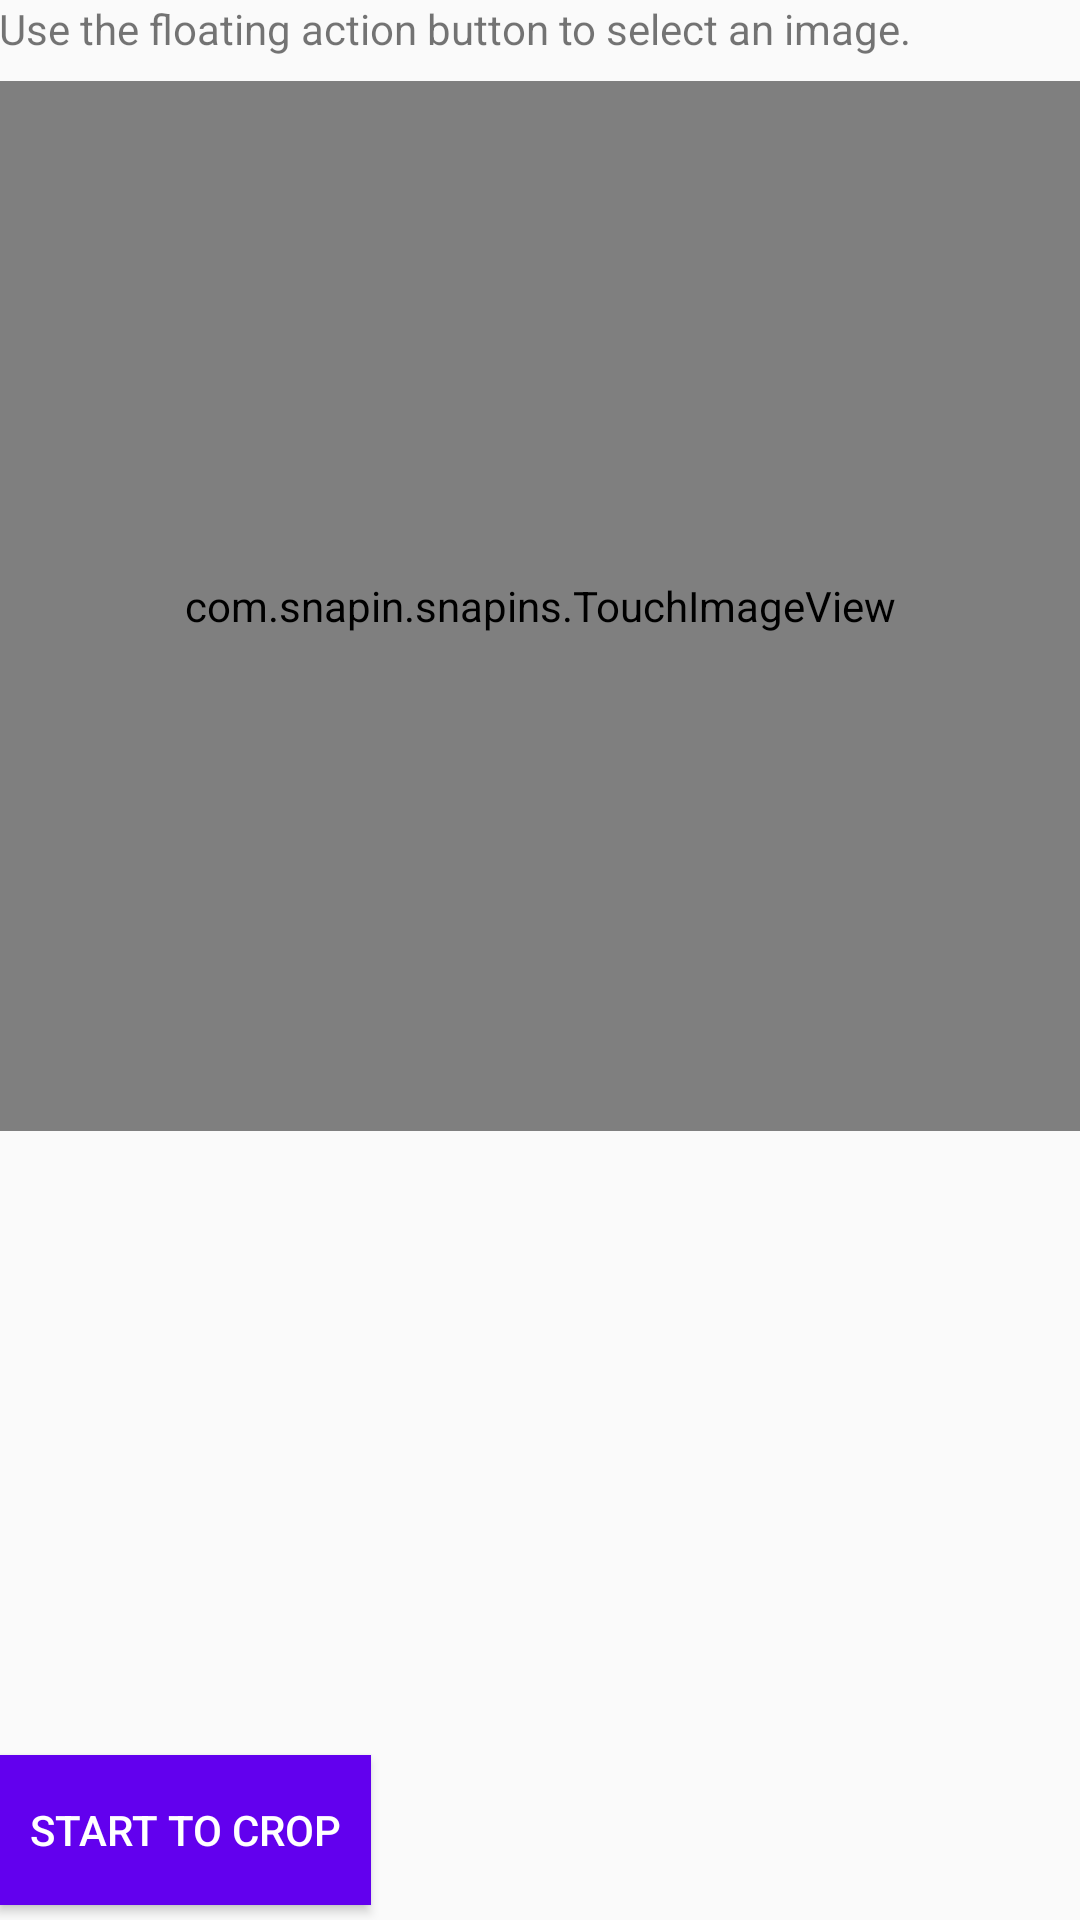

The Android layout XML behind this screen, and the referenced resources:
<!-- AndroidManifest.xml: application theme AppTheme -->
<!-- res/layout/content_main.xml -->
<?xml version="1.0" encoding="utf-8"?>
<RelativeLayout xmlns:android="http://schemas.android.com/apk/res/android"
                xmlns:app="http://schemas.android.com/apk/res-auto"
                xmlns:tools="http://schemas.android.com/tools"
                android:layout_width="match_parent"
                android:layout_height="match_parent"
                android:paddingBottom="@dimen/activity_vertical_margin"
                android:paddingLeft="@dimen/activity_horizontal_margin"
                android:paddingRight="@dimen/activity_horizontal_margin"
                android:paddingTop="@dimen/activity_vertical_margin"
                app:layout_behavior="@string/appbar_scrolling_view_behavior"
                tools:context="com.snapin.snapins.ocr.MainActivity"
                tools:showIn="@layout/activity_main">

    <ScrollView
        android:layout_width="match_parent"
        android:layout_height="match_parent">

        <LinearLayout
            android:layout_width="match_parent"
            android:layout_height="wrap_content"
            android:orientation="vertical">

            <TextView
                android:id="@+id/image_details"
                android:layout_width="match_parent"
                android:layout_height="wrap_content"
                android:layout_marginBottom="8dp"
                android:text="Use the floating action button to select an image."/>

            <com.snapin.snapins.TouchImageView
                android:id="@+id/main_image"
                android:layout_width="match_parent"
                android:layout_height="350dp"
                android:scaleType="fitCenter"/>
        </LinearLayout>
    </ScrollView>

    <Button
        android:id="@+id/start_crop"
        android:layout_width="wrap_content"
        android:layout_height="50dp"
        android:paddingLeft="10dp"
        android:paddingRight="10dp"
        android:layout_marginBottom="5dp"
        android:text="start to crop"
        android:layout_alignParentBottom="true"
        android:layout_alignParentLeft="true"
        android:layout_alignParentStart="true"
        android:textColor="@android:color/white"
        android:background="@color/colorPrimary">
        </Button>
</RelativeLayout>
<!-- res/layout/activity_main.xml (included above) -->
<?xml version="1.0" encoding="utf-8"?>
<android.support.design.widget.CoordinatorLayout xmlns:android="http://schemas.android.com/apk/res/android"
    xmlns:app="http://schemas.android.com/apk/res-auto"
    xmlns:tools="http://schemas.android.com/tools"
    android:layout_width="match_parent"
    android:layout_height="match_parent"
    android:fitsSystemWindows="true"
    tools:context="com.snapin.snapins.ocr.MainActivity">

    <android.support.design.widget.AppBarLayout
        android:layout_width="match_parent"
        android:layout_height="wrap_content"
        android:theme="@style/AppTheme.AppBarOverlay">

        <android.support.v7.widget.Toolbar
            android:id="@+id/toolbar"
            android:layout_width="match_parent"
            android:layout_height="?attr/actionBarSize"
            android:background="?attr/colorPrimary"
            app:popupTheme="@style/AppTheme.PopupOverlay" />

    </android.support.design.widget.AppBarLayout>

    <include layout="@layout/content_main" />

    <android.support.design.widget.FloatingActionButton
        android:id="@+id/fab"
        android:layout_width="wrap_content"
        android:layout_height="wrap_content"
        android:layout_gravity="bottom|end"
        android:layout_margin="@dimen/fab_margin"
        android:src="@android:drawable/ic_menu_gallery" />

</android.support.design.widget.CoordinatorLayout>
<!-- resources referenced by this layout -->
<resources>
  <style name="AppTheme.AppBarOverlay" parent="ThemeOverlay.AppCompat.Dark.ActionBar" />
  <style name="AppTheme.PopupOverlay" parent="ThemeOverlay.AppCompat.Light" />
  <style name="AppTheme" parent="Theme.AppCompat.Light.DarkActionBar">
          
          <item name="colorPrimary">@color/colorPrimary</item>
          <item name="colorPrimaryDark">@color/colorPrimaryDark</item>
          <item name="colorAccent">@color/colorAccent</item>
      </style>
  <!-- not gathered from this repository: default colours our renderer supplied (Android Studio template values) -->
  <color name="colorPrimary">#FF6200EE</color>
  <color name="colorPrimaryDark">#FF3700B3</color>
  <color name="colorAccent">#FF03DAC5</color>
</resources>
